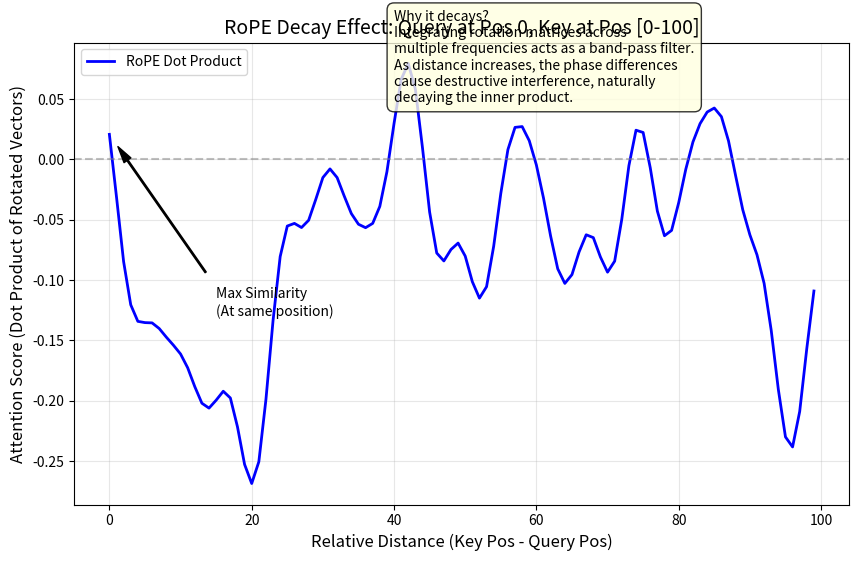

The script that saved this image:
import numpy as np
import matplotlib.pyplot as plt

def get_rope_frequencies(dim, base=10000):
    """
    计算 RoPE 的旋转频率 theta_i
    每个 2D 子空间对应一个频率
    """
    assert dim % 2 == 0, "维度必须是偶数"
    # 计算 theta_i = base^(-2i / dim)
    # 共有 dim // 2 个频率
    theta = 1.0 / (base ** (np.arange(0, dim, 2)[: (dim // 2)].astype(float) / dim))
    return theta

def apply_rope_2d(x, position, theta):
    """
    在单个 2D 子空间内，将向量旋转 position * theta 角度
    [x0, x1] 旋转矩阵乘法
    """
    angle = position * theta
    cos_val = np.cos(angle)
    sin_val = np.sin(angle)
    
    # 旋转矩阵 R = [[cos, -sin], [sin, cos]]
    # R * x
    x_rotated = np.array([
        x[0] * cos_val - x[1] * sin_val,
        x[0] * sin_val + x[1] * cos_val
    ])
    return x_rotated

def apply_rope_full(x, position, frequencies):
    """
    对高维向量 x 应用完整的 RoPE 位置编码
    把向量切分成若干个 2D 平面，分别在对应的平面进行旋转
    """
    dim = len(x)
    x_rotated = np.zeros_like(x)
    
    for i in range(dim // 2):
        # 提取第 i 个 2D 平面的分量
        x_2d = x[2*i : 2*i + 2]
        # 获取对应的旋转频率
        theta_i = frequencies[i]
        # 进行 2D 旋转
        x_rotated_2d = apply_rope_2d(x_2d, position, theta_i)
        # 存回结果
        x_rotated[2*i : 2*i + 2] = x_rotated_2d
        
    return x_rotated

# =====================================================================
# 主程序：验证 RoPE 的相对距离注意力衰减特性
# =====================================================================
# 1. 定义向量维度
dim = 64
frequencies = get_rope_frequencies(dim, base=10000)

# 2. 随机生成一个 Query 向量 q 和 Key 向量 k
np.random.seed(42)
q = np.random.randn(dim)
k = np.random.randn(dim)
# 归一化，使得初始内积可控
q /= np.linalg.norm(q)
k /= np.linalg.norm(k)

print("=== 旋转位置编码 (RoPE) 实验 ===")
print(f"向量维度: {dim}，共有 {dim//2} 个独立旋转的 2D 平面")
print(f"位置 0 时，未旋转的原始 q 与 k 内积 (点积): {np.dot(q, k):.4f}")

# 3. 固定 Query 在位置 0，让 Key 的位置从 0 移动到 100，观察内积如何随相对距离变化
q_pos = 0
distances = np.arange(0, 100)
dot_products = []

# 对 Query 编码 (在位置 0)
q_rotated = apply_rope_full(q, q_pos, frequencies)

for dist in distances:
    k_pos = dist
    # 对 Key 编码 (在位置 dist)
    k_rotated = apply_rope_full(k, k_pos, frequencies)
    
    # 计算旋转后的内积
    dot_val = np.dot(q_rotated, k_rotated)
    dot_products.append(dot_val)

# =====================================================================
# 4. 可视化：绘制内积随着相对距离衰减的曲线
# =====================================================================
plt.figure(figsize=(10, 6))
plt.plot(distances, dot_products, 'b-', linewidth=2, label='RoPE Dot Product')
plt.axhline(0, color='gray', linestyle='--', alpha=0.5)
plt.title('RoPE Decay Effect: Query at Pos 0, Key at Pos [0-100]', fontsize=14)
plt.xlabel('Relative Distance (Key Pos - Query Pos)', fontsize=12)
plt.ylabel('Attention Score (Dot Product of Rotated Vectors)', fontsize=12)
plt.grid(True, alpha=0.3)

# 标出一些重点
plt.annotate('Max Similarity\n(At same position)', xy=(0, dot_products[0]), xytext=(15, dot_products[0]-0.15),
             arrowprops=dict(facecolor='black', shrink=0.08, width=1, headwidth=6))

# 说明文字：为什么会有这种衰减？
# 因为不同频率的 2D 旋转相叠加，会在距离增加时产生“干涉消振”的效应，使得总内积趋于 0。
# 这给大模型提供了天然的“距离偏置”：距离越近，注意力越强。
plt.text(40, max(dot_products)*0.6, 
         "Why it decays?\n"
         "Integrating rotation matrices across\n"
         "multiple frequencies acts as a band-pass filter.\n"
         "As distance increases, the phase differences\n"
         "cause destructive interference, naturally\n"
         "decaying the inner product.",
         bbox=dict(boxstyle="round,pad=0.5", fc="lightyellow", alpha=0.8), fontsize=10)

plt.legend()
print("\n[提示] RoPE 相对位置衰减图表已生成，请在本地运行查看！")
plt.show()
